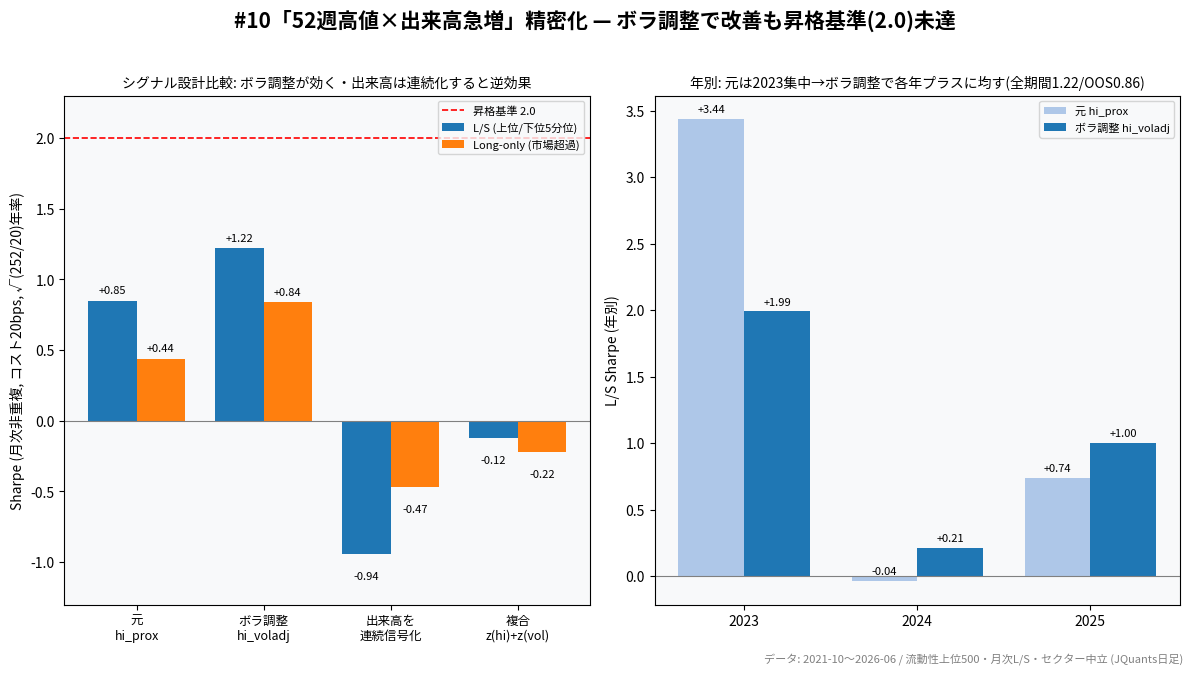

The matplotlib source for this figure:
"""result.png — #10精密化: ボラ調整で改善も2.0未達 を1枚で"""
import sys, matplotlib
matplotlib.use("Agg")
import matplotlib.pyplot as plt
import numpy as np
sys.stdout.reconfigure(line_buffering=True)

plt.rcParams.update({
    'font.family': ['Noto Sans CJK JP', 'IPAexGothic', 'sans-serif'],
    'axes.unicode_minus': False, 'figure.facecolor': 'white',
    'axes.facecolor': '#f8f9fa', 'grid.alpha': 0.3,
})
try:
    from matplotlib import font_manager
    font_manager.fontManager.addfont('/root/.fonts/NotoSansJP.ttf')
    plt.rcParams['font.family'] = ['Noto Sans JP', 'sans-serif']
except Exception:
    pass

fig, (ax1, ax2) = plt.subplots(1, 2, figsize=(12, 6.75), facecolor='white')
fig.suptitle('#10「52週高値×出来高急増」精密化 — ボラ調整で改善も昇格基準(2.0)未達',
             fontsize=15, fontweight='bold', y=0.98)

# 左: 変種比較 (L/S全期間 と Long-only市場超過 Sharpe)
labels = ['元\nhi_prox', 'ボラ調整\nhi_voladj', '出来高を\n連続信号化', '複合\nz(hi)+z(vol)']
ls = [0.85, 1.22, -0.94, -0.12]
lo = [0.44, 0.84, -0.47, -0.22]
x = np.arange(len(labels)); w = 0.38
ax1.bar(x-w/2, ls, w, label='L/S (上位/下位5分位)', color='#1f77b4')
ax1.bar(x+w/2, lo, w, label='Long-only (市場超過)', color='#ff7f0e')
ax1.axhline(2.0, color='red', ls='--', lw=1.2, label='昇格基準 2.0')
ax1.axhline(0, color='gray', lw=0.8)
ax1.set_xticks(x); ax1.set_xticklabels(labels, fontsize=9)
ax1.set_ylabel('Sharpe (月次非重複, コスト20bps, √(252/20)年率)')
ax1.set_title('シグナル設計比較: ボラ調整が効く・出来高は連続化すると逆効果', fontsize=10)
ax1.legend(fontsize=8, loc='upper right'); ax1.set_ylim(-1.3, 2.3)
for i, v in enumerate(ls): ax1.text(i-w/2, v+(0.05 if v>=0 else -0.18), f'{v:+.2f}', ha='center', fontsize=8)
for i, v in enumerate(lo): ax1.text(i+w/2, v+(0.05 if v>=0 else -0.18), f'{v:+.2f}', ha='center', fontsize=8)

# 右: 年別L/S Sharpe (元 vs ボラ調整) — レジーム依存の改善
yrs = ['2023', '2024', '2025']
base_y = [3.44, -0.04, 0.74]
va_y = [1.99, 0.21, 1.00]
x2 = np.arange(len(yrs))
ax2.bar(x2-w/2, base_y, w, label='元 hi_prox', color='#aec7e8')
ax2.bar(x2+w/2, va_y, w, label='ボラ調整 hi_voladj', color='#1f77b4')
ax2.axhline(0, color='gray', lw=0.8)
ax2.set_xticks(x2); ax2.set_xticklabels(yrs)
ax2.set_ylabel('L/S Sharpe (年別)')
ax2.set_title('年別: 元は2023集中→ボラ調整で各年プラスに均す(全期間1.22/OOS0.86)', fontsize=10)
ax2.legend(fontsize=8)
for i, v in enumerate(base_y): ax2.text(i-w/2, v+0.05, f'{v:+.2f}', ha='center', fontsize=8)
for i, v in enumerate(va_y): ax2.text(i+w/2, v+0.05, f'{v:+.2f}', ha='center', fontsize=8)

fig.text(0.99, 0.01, 'データ: 2021-10〜2026-06 / 流動性上位500・月次L/S・セクター中立 (JQuants日足)',
         ha='right', va='bottom', fontsize=8, color='gray')
plt.tight_layout(rect=[0, 0.02, 1, 0.96])
plt.savefig('result.png', dpi=100, bbox_inches='tight', facecolor='white')
print("saved result.png")
